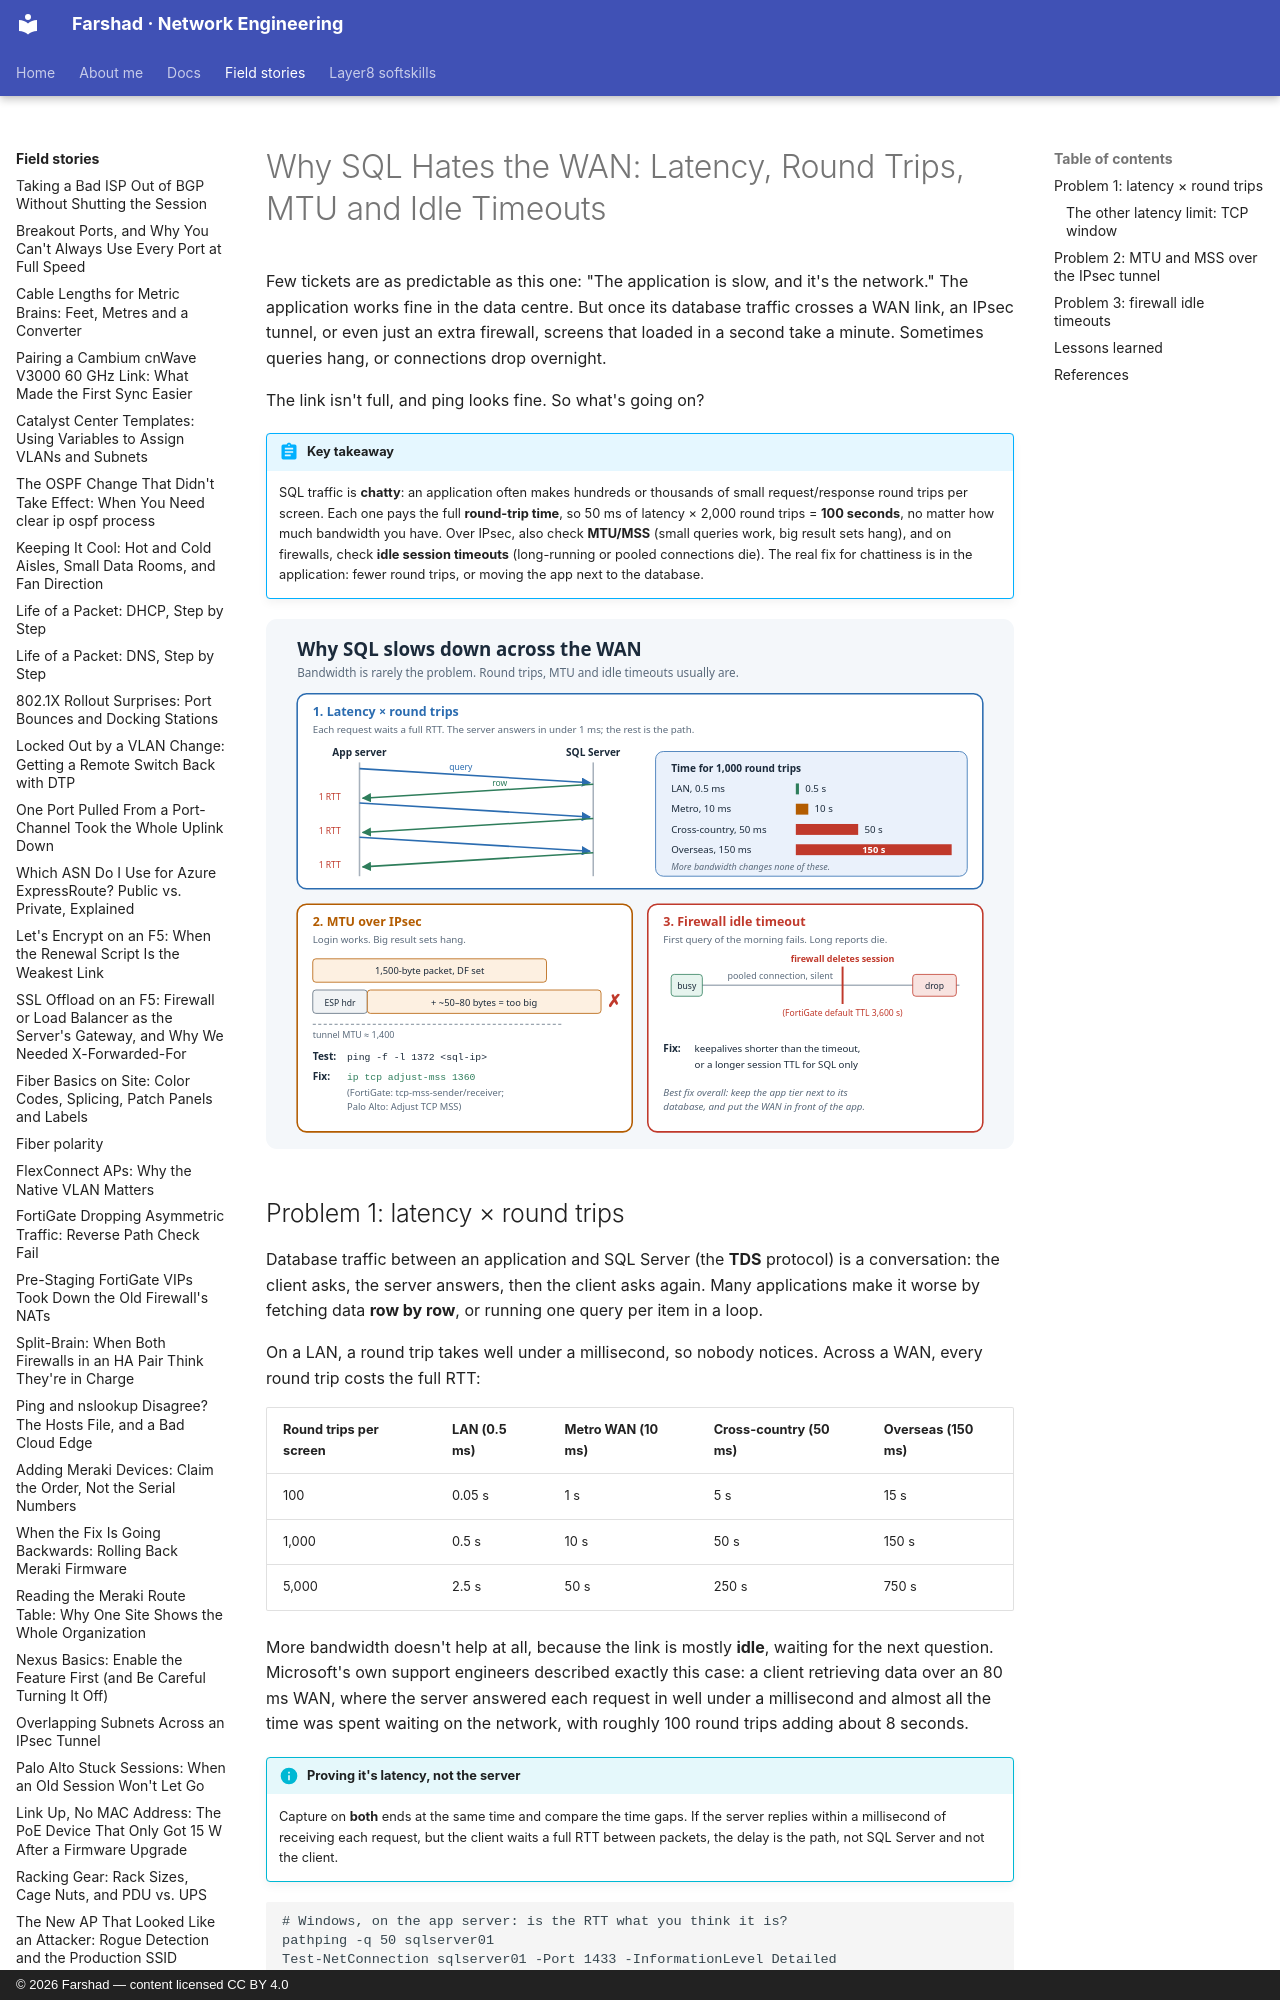

repository: layer3ninja/layer3ninja.github.io · page: field-stories/sql-over-wan/index.html · generator: mkdocs · copyright: © 2026 Farshad — content licensed CC BY 4.0

---
title: "Why SQL Hates the WAN: Latency, Round Trips, MTU and Idle Timeouts"
description: An application that's fast in the data centre crawls once its SQL traffic crosses a WAN, an IPsec tunnel or a firewall. Bandwidth is almost never the problem. Round trips, MTU over the tunnel and firewall idle timeouts usually are.
tags:
  - SQL Server
  - WAN
  - IPsec
  - MTU
  - Firewall
  - Troubleshooting
---

# Why SQL Hates the WAN: Latency, Round Trips, MTU and Idle Timeouts

Few tickets are as predictable as this one: "The application is slow, and it's the network."
The application works fine in the data centre. But once its database traffic crosses a WAN
link, an IPsec tunnel, or even just an extra firewall, screens that loaded in a second take
a minute. Sometimes queries hang, or connections drop overnight.

The link isn't full, and ping looks fine. So what's going on?

!!! abstract "Key takeaway"
    SQL traffic is **chatty**: an application often makes hundreds or thousands of small
    request/response round trips per screen. Each one pays the full **round-trip time**, so
    50 ms of latency × 2,000 round trips = **100 seconds**, no matter how much bandwidth you
    have. Over IPsec, also check **MTU/MSS** (small queries work, big result sets hang), and
    on firewalls, check **idle session timeouts** (long-running or pooled connections die).
    The real fix for chattiness is in the application: fewer round trips, or moving the app
    next to the database.

![Why SQL slows down across the WAN: round trips, MTU, idle timeouts](../assets/images/sql-over-wan.svg)
